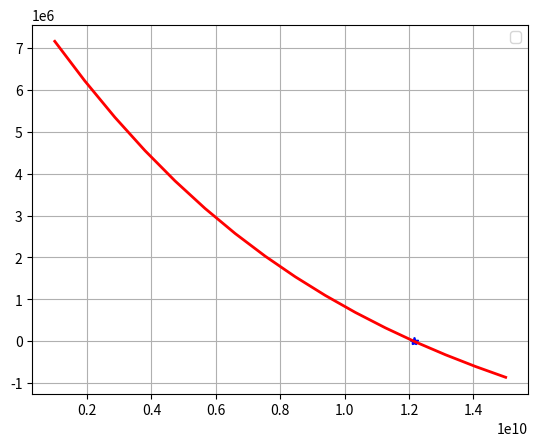

Write the Python code that produced this figure.
import numpy as np
import matplotlib.pyplot as plt


"""
1	Topic Introduction
--------------------------
Determine the doping density, N of the given function to get a desired p of 6 * 10^6


2	Topic Theory/Approach
--------------------------
Manipulate the given functions to determine the appropriate function to plot and
determine the N value with the given parameters.


3	Problems
--------------------------
    (a)	Problem Statement
The resistivity p of doped silicon is based on the charge q on an electron, the electron density n,
and the electron mobility u. The electron density is given in terms of the doping density N and the
intrinsic carrier density ni. The electron mobility is described by the temperature T, the reference
temperature T0, and the reference mobility 0. The equations requried to compute the resistivity
are:

Equations required to compute resistivity
    p = 1 / qnu

Where,

    n = 1/2 ( N + sqrt(N^2 + 4n^2_i) )

and,

    u = u. (T/T.)^(-2.42)

Determine N, given T0 = 300 K, T = 1000 K, 0 = 1300 cm2(V s)􀀀1, q = 1:6  10􀀀19 C,
ni = 6:21 * 109 cm^3, and a desired  = 6  106 V s cm=C. Use (a)bisection, and (b) the modifed
secant approach.

    (b)	Problem Approach
Set up the equations to apply the root finding methods to find the solutions to the problem
statement.

    (c)	Problem Results

Secant Root Estimate:	    (12149881211.787176, -2.63564288616e-07)
Bisection Root Estimate:	(12149881211.78642, -0.0)

    (d)	Problem Discussion of Results
The secant and bisection estimates aligned with the root, but the bisection root estimate
provided a better solution as the p(n) answer is closer to 0.0.
    
"""


def bisection(f, xa, xb):
    x_lower = xa
    x_upper = xb
    x_r = x_lower
    for i in range(1, 100, 1):
        x_r = ((x_upper + x_lower) / 2)
        if f(x_lower) * f(x_r) < 0:
            x_upper = x_r
        else:
            x_lower = x_r
    plt.plot(x_r, f(x_r), 'b*')
    print('Bisection Root Estimate:\t' + str(round(x_r, 5)) + ', ' + str(round(f(x_r), 5)))


def secant(f, xa, xb, epsilon):
    f_xa = f(xa)
    f_xb = f(xb)
    iteration_counter = 0
    while abs(f_xb) > epsilon and iteration_counter < 100:
        try:
            denominator = float(f_xb - f_xa)/(xb - xa)
            denominator = denominator + (denominator == 0)
            x = xb - float(f_xb)/denominator
        except ZeroDivisionError:
            print("Error! - denominator zero for x = ", x)
        xa = xb
        xb = x
        f_xa = f_xb
        f_xb = f(xb)
        iteration_counter += 1
    # Here, either a solution is found, or too many iterations
    if abs(f_xb) > epsilon:
        iteration_counter = -1
    plt.plot(x, f(x), marker='*')
    print('Secant Root:\t' + str(x) + ', ' + str(f(x)))
    return x, iteration_counter


if __name__ == "__main__":
    N = np.linspace(1 * 10 ** 9, 15 * 10 ** 9, 16)

    T_o = 300
    T = 1000
    u_o = 1300
    q = 1.6 * 10 ** -19
    n_i = 6.21 * 10 ** 9
    desired_p = 6 * 10 ** 6

    u = u_o * ((T / T_o) ** -2.42)
    n = lambda N: .5 * (N + np.sqrt(N ** 2 + 4 * n_i ** 2))
    p = lambda N: (1.0 / (q * n(N) * u)) - desired_p

    sec_xa = secant(p, 0, 1.5 * 10 ** 10, .001)
    bisection(p, 0, 1.5 * 10 ** 10)

    fun_plot = plt.plot(N, p(N), 'r')
    plt.setp(fun_plot, 'linewidth', 2.0)

    plt.grid(True)
    plt.legend((fun_plot, ), ('p = 1/qnu',))
    plt.show()
